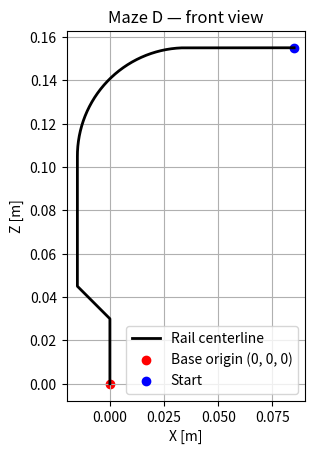

Here is the Python script that generated this plot:
import math

SEGMENT_LENGTHS = (0.05, 0.025 * math.pi, 0.06, 0.015 * math.sqrt(2.0), 0.03)
TOTAL_LENGTH = sum(SEGMENT_LENGTHS)


def position(s: float) -> tuple[float, float, float]:
    """Return (x, y, z) at arc length s in [0, TOTAL_LENGTH], in m.

    Starts at the top tip (0.085, 0, 0.155) and ends at the plate (0, 0, 0).
    """
    if not math.isfinite(s) or not 0.0 <= s <= TOTAL_LENGTH:
        raise ValueError(f's must be finite and between 0 and {TOTAL_LENGTH} m')
    if s <= 0.05:
        return (0.085 - s, 0.0, 0.155)
    s -= 0.05
    if s <= SEGMENT_LENGTHS[1]:
        a = s / 0.05
        return (0.035 - 0.05 * math.sin(a), 0.0, 0.105 + 0.05 * math.cos(a))
    s -= SEGMENT_LENGTHS[1]
    if s <= 0.06:
        return (-0.015, 0.0, 0.105 - s)
    s -= 0.06
    if s <= SEGMENT_LENGTHS[3]:
        d = s / math.sqrt(2.0)
        return (-0.015 + d, 0.0, 0.045 - d)
    s -= SEGMENT_LENGTHS[3]
    return (0.0, 0.0, 0.03 - s)




def visualize() -> None:
    """Interactive plot for the parametrization of the maze with the relevant transfromations for
    the hoop going through.
    """
    import matplotlib.pyplot as plt

    # Sample positions along the rail.
    count = 500
    s_values = [
        TOTAL_LENGTH * i / (count - 1)
        for i in range(count)
    ]

    # Include section boundaries to preserve the sharp corners.
    boundary = 0.0
    for length in SEGMENT_LENGTHS[:-1]:
        boundary += length
        s_values.append(boundary)

    s_values.sort()
    points = [position(s) for s in s_values]

    x = [p[0] for p in points]
    z = [p[2] for p in points]

    # Front view
    fig, ax = plt.subplots()
    ax.plot(x, z, color="black", linewidth=2, label="Rail centerline")

    ax.scatter(0, 0, color="red", label="Base origin (0, 0, 0)")
    ax.scatter(x[0], z[0], color="blue", label="Start")

    ax.set_xlabel("X [m]")
    ax.set_ylabel("Z [m]")
    ax.set_title("Maze D — front view")
    ax.set_aspect("equal", adjustable="box")
    ax.grid(True)
    ax.legend()

    plt.show()





################################################
# DEBUG
################################################
if __name__ == "__main__" :
    visualize()
